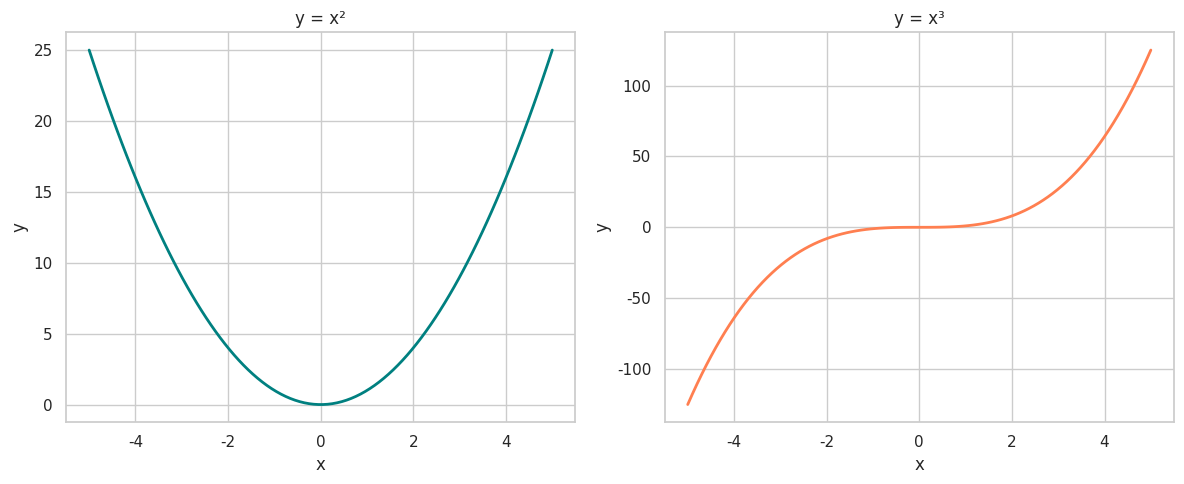

Reproduce this figure in Python.
import numpy as np
import seaborn as sns
import matplotlib.pyplot as plt

sns.set_theme(style="whitegrid")

x = np.linspace(-5, 5, 100)
y1 = x**2
y2 = x**3

fig, (ax1, ax2) = plt.subplots(1, 2, figsize=(12, 5))

sns.lineplot(x=x, y=y1, color='teal', linewidth=2, ax=ax1)
ax1.set_title('y = x²')
ax1.set_xlabel('x')
ax1.set_ylabel('y')

sns.lineplot(x=x, y=y2, color='coral', linewidth=2, ax=ax2)
ax2.set_title('y = x³')
ax2.set_xlabel('x')
ax2.set_ylabel('y')

plt.tight_layout()
plt.savefig('lesson1_seaborn.png')
plt.show()

print("График сохранен как lesson1_seaborn.png")
